The GitHub repository drgusimyth/diabetes_classifier contains a labelled image folder "dataset" with 2 categories: diabetic, healthy. Examples follow, each with its label.

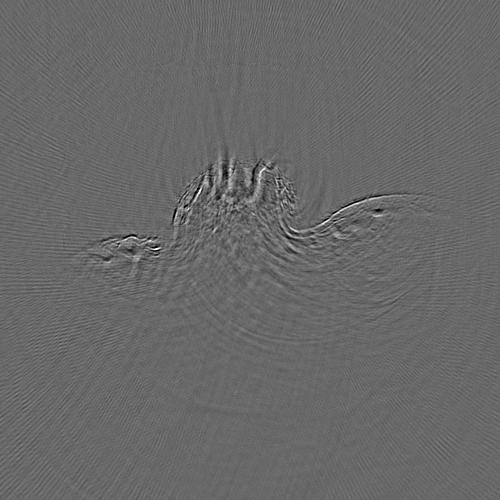
Label: healthy

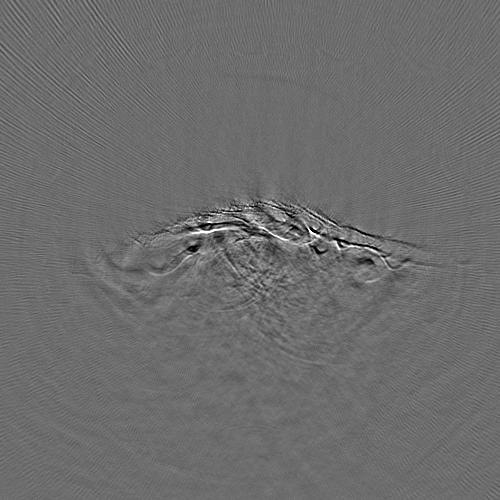
Label: diabetic

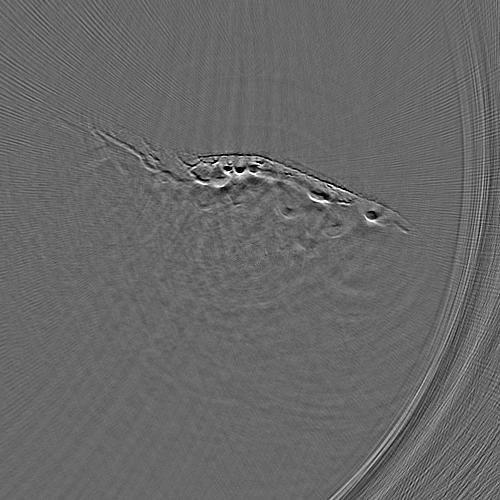
Label: healthy

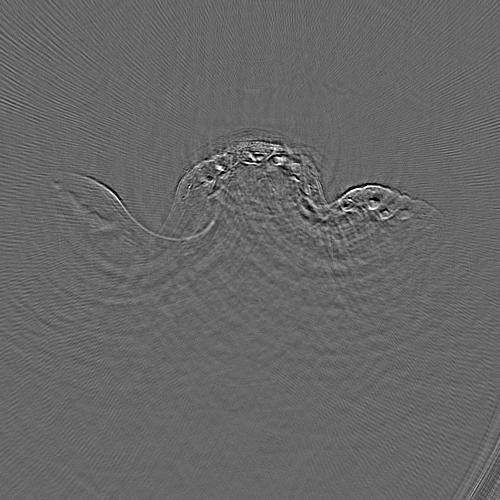
Label: diabetic

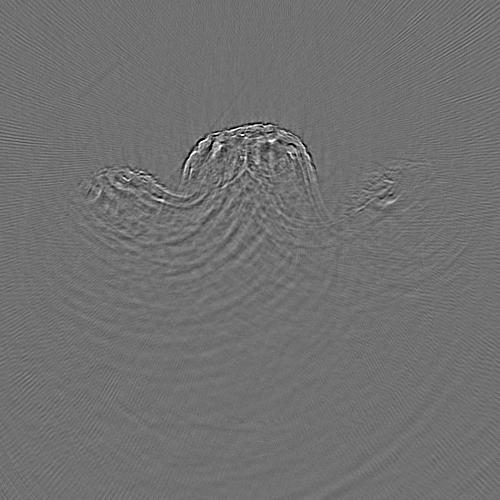
Label: diabetic

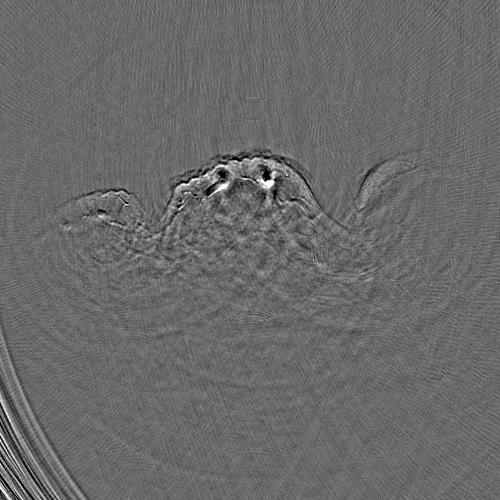
Label: healthy
